Photos from the image-classification dataset "dataset" in the GitHub repository eddie772tw/R6Assist. Its 76 classes are: Ace, Alibi, Amaru, Aruni, Ash, Azami, Bandit, Blackbeard, Blitz, Brava, Buck, capitão, Castle, Caveira, Clash, Deimos, Denari, Doc, Dokkaebi, Echo, Ela, Fenrir, Finka, Flores, Frost, Fuze, Glaz, Goyo, Gridlock, Grim, Hibana, Iana, Jackal, jäger, Kaid, Kali, Kapkan, Lesion, Lion, Maestro, Maverick, Melusi, Mira, Montagne, Mozzie, Mute, Nomad, Oryx, Osa, Pulse, Ram, Rauora, Recruit attacker, Recruit defender, Rook, Sens, Sentry, skopós, Sledge, Smoke, Solis, Striker, Tachanka, Thatcher, Thermite, Thorn, Thunderbird, Tubarao, Twitch, Valkyrie, Vigil, Wamai, Warden, Ying, Zero, Zofia.

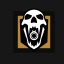
Label: Blackbeard

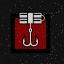
Label: Kapkan

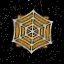
Label: jäger

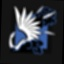
Label: Azami

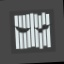
Label: Vigil

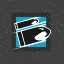
Label: Buck
